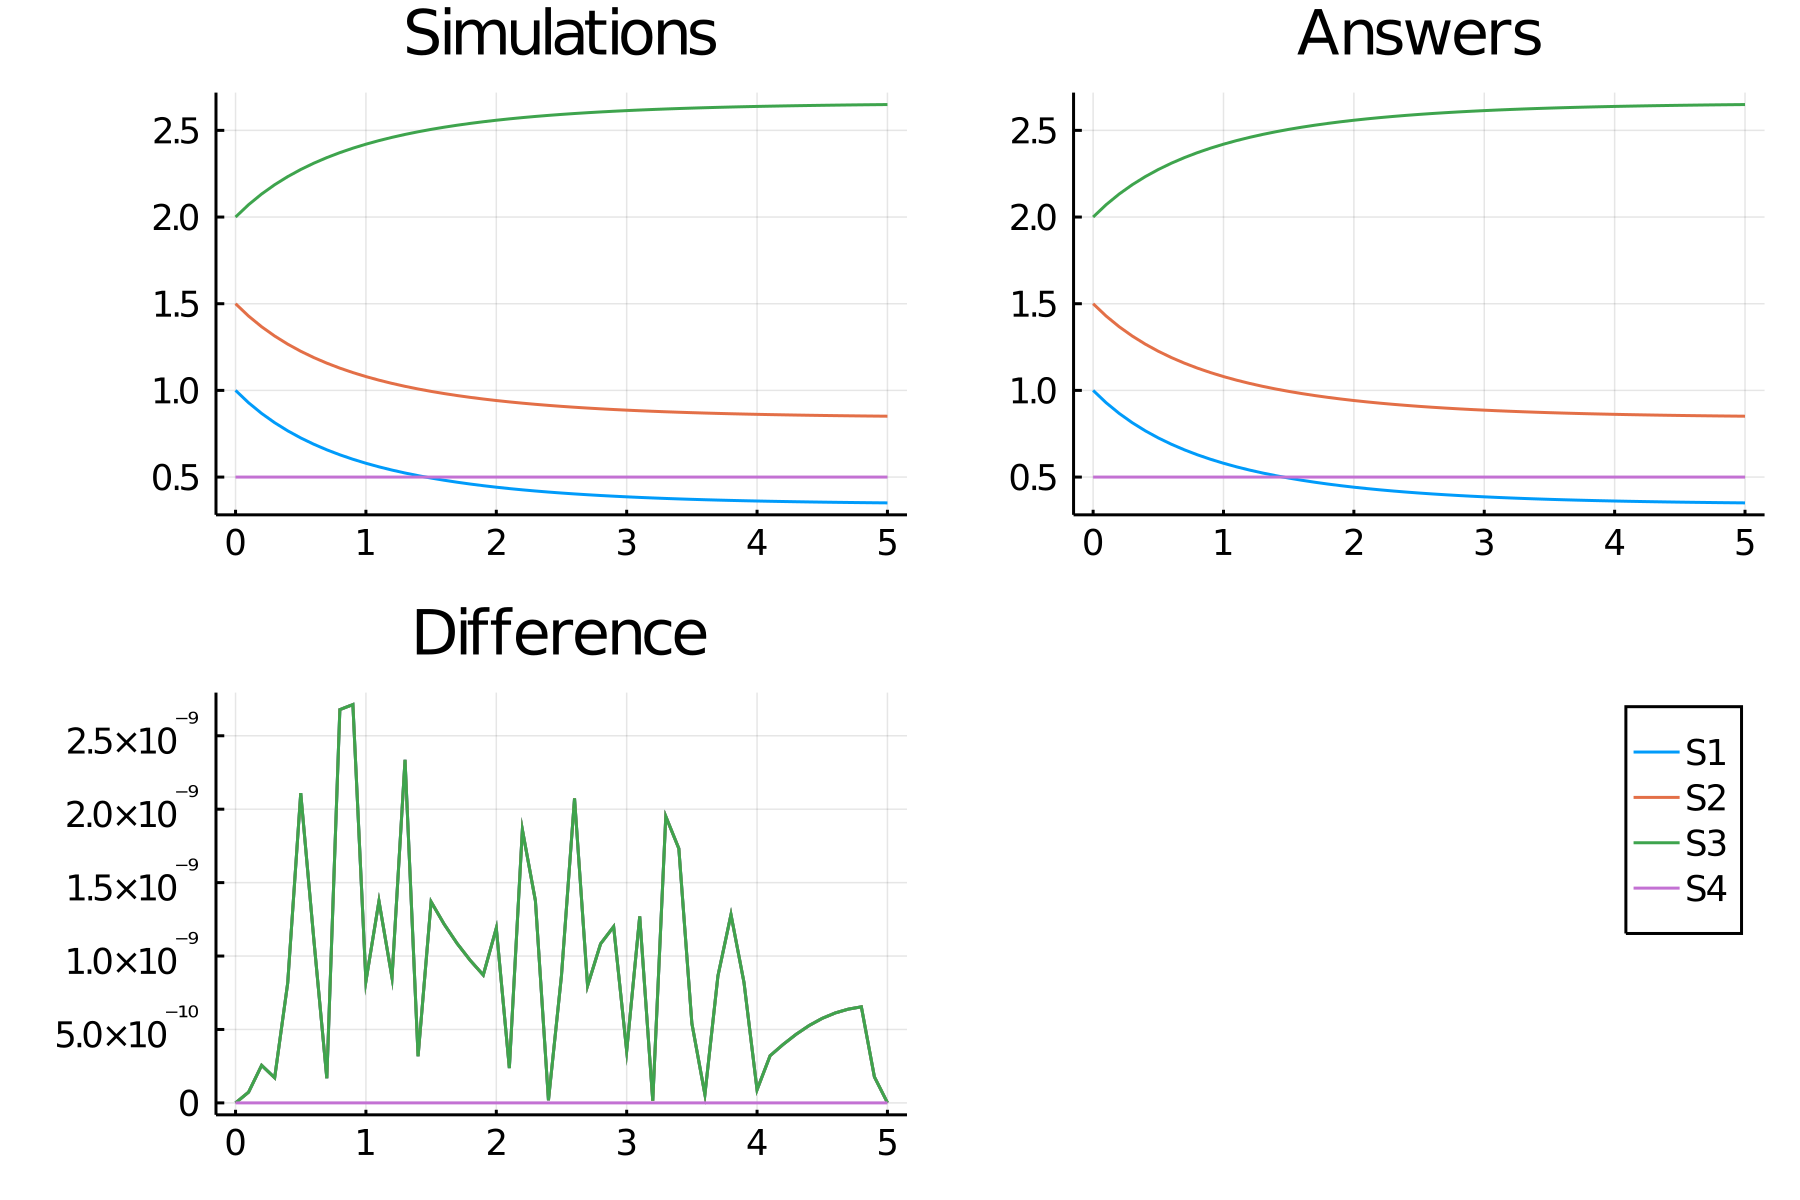

Data behind this chart, as committed beside it:
time, S1_, S2_, S3_, S4_
0.0, 1.0, 1.5, 2.0, 0.5
0.1, 0.9286, 1.429, 2.071, 0.5
0.2, 0.8671, 1.367, 2.133, 0.5
0.3, 0.8136, 1.314, 2.186, 0.5
0.4, 0.7668, 1.267, 2.233, 0.5
0.5, 0.7257, 1.226, 2.274, 0.5
0.6, 0.6894, 1.189, 2.311, 0.5
0.7, 0.6572, 1.157, 2.343, 0.5
0.8, 0.6284, 1.128, 2.372, 0.5
0.9, 0.6028, 1.103, 2.397, 0.5
1.0, 0.5797, 1.08, 2.42, 0.5
1.1, 0.559, 1.059, 2.441, 0.5
1.2, 0.5403, 1.04, 2.46, 0.5
1.3, 0.5235, 1.023, 2.477, 0.5
1.4, 0.5082, 1.008, 2.492, 0.5
1.5, 0.4943, 0.9943, 2.506, 0.5
1.6, 0.4817, 0.9817, 2.518, 0.5
1.7, 0.4703, 0.9703, 2.53, 0.5
1.8, 0.4598, 0.9598, 2.54, 0.5
1.9, 0.4503, 0.9503, 2.55, 0.5
2.0, 0.4416, 0.9416, 2.558, 0.5
2.1, 0.4336, 0.9336, 2.566, 0.5
2.2, 0.4263, 0.9263, 2.574, 0.5
2.3, 0.4197, 0.9197, 2.58, 0.5
2.4, 0.4136, 0.9136, 2.586, 0.5
2.5, 0.4079, 0.9079, 2.592, 0.5
2.6, 0.4028, 0.9028, 2.597, 0.5
2.7, 0.3981, 0.8981, 2.602, 0.5
2.8, 0.3937, 0.8937, 2.606, 0.5
2.9, 0.3897, 0.8897, 2.61, 0.5
3.0, 0.386, 0.886, 2.614, 0.5
3.1, 0.3826, 0.8826, 2.617, 0.5
3.2, 0.3795, 0.8795, 2.62, 0.5
3.3, 0.3766, 0.8766, 2.623, 0.5
3.4, 0.374, 0.874, 2.626, 0.5
3.5, 0.3715, 0.8715, 2.628, 0.5
3.6, 0.3693, 0.8693, 2.631, 0.5
3.7, 0.3672, 0.8672, 2.633, 0.5
3.8, 0.3653, 0.8653, 2.635, 0.5
3.9, 0.3635, 0.8635, 2.636, 0.5
4.0, 0.3619, 0.8619, 2.638, 0.5
4.1, 0.3604, 0.8604, 2.64, 0.5
4.2, 0.359, 0.859, 2.641, 0.5
4.3, 0.3577, 0.8577, 2.642, 0.5
4.4, 0.3565, 0.8565, 2.643, 0.5
4.5, 0.3554, 0.8554, 2.645, 0.5
4.6, 0.3544, 0.8544, 2.646, 0.5
4.7, 0.3535, 0.8535, 2.647, 0.5
4.8, 0.3526, 0.8526, 2.647, 0.5
4.9, 0.3518, 0.8518, 2.648, 0.5
5.0, 0.3511, 0.8511, 2.649, 0.5
